Run: headless pygame with SDL's dummy video driver; simulated clock (each Clock.tick advances the game by its frame time, no real sleeping); random seed 0; keys injected as events and as key.get_pressed() state; no mouse input.
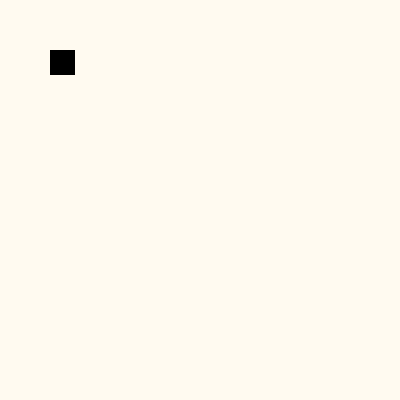
Frame 1 of 4 · flips 1–60 · no input
Frame 2 of 4 · flips 61–180 · tapped SPACE, RETURN · held RIGHT (→), D · screen unchanged from frame 1, image omitted
Frame 3 of 4 · flips 181–300 · held DOWN (↓), S · screen unchanged from frame 2, image omitted
Frame 4 of 4 · flips 301–420 · held LEFT (←), A, UP (↑), W · screen unchanged from frame 3, image omitted

The pygame program that drew these frames:

# Implement PyGame Graphics

import math
import random
import pygame
from pygame.rect import Rect

# Decision: we are not gonna use Sprite; will just use Rect throughout

pts = ('topleft', 'topright', 'bottomleft', 'bottomright',
        'midtop', 'midright', 'midbottom', 'midleft', 'center')

RED = (255, 0, 0)
GREEN = (0, 255, 0)
BLUE = (0, 0, 255)

YELLOW = (255, 255, 0)
MAGENTA = (255, 0, 255)
CYAN = (0, 255, 255)

BLACK = (0, 0, 0)
GRAY = (150, 150, 150)
WHITE = (255, 255, 255)


class Canvas(object):
    def __init__(self, width, height):
        self.width, self.height = width, height

        self.screen = pygame.display.set_mode((width, height), 0, 32)  #
        self.clock = pygame.time.Clock()

        # sprites need to be added here
        self.all_sprites = pygame.sprite.Group()

        self.rectangle_objs = []
        self.circle_objs = []
        self.text_objs = []

    def get_canvas_width(self):
        return self.width

    def get_canvas_height(self):
        return self.height

    def set_color(self, obj):
        raise Exception("color needs to be set during creation")

    def create_rectangle(self, x1, y1, x2, y2, color: str):
        color = eval(color.upper())
        width = math.fabs(x2 - x1)
        height = math.fabs(y2 - y1)
        # Rect(left, top, width, height)
        rect = Rect(x1, y1, width, height)
        self.rectangle_objs.append((rect, color))
        # pygame.draw.rect(self.screen, BLACK, rect)
        return rect

    def create_oval(self, x1, y1, x2, y2, radius, color: str):
        color = eval(color.upper())
        width = math.fabs(x2 - x1)
        height = math.fabs(y2 - y1)
        rect = Rect(x1, y1, width, height)
        self.circle_objs.append((rect, radius, color))

        return rect

    def create_text(self, x, y, text, font, size):
        # TODO: add this
        pass

    def coords(self, obj: Rect):
        # based on Tkinter tradition 4 corners
        raise Exception("You shouldn't call this function")
        # coordinates = []
        # coordinates.append(obj)
        # return coordinates

    def find_overlapping(self, left, top, right, bottom):
        raise Exception("Resolve collision in PyGame way")

    def get_left_x(self, obj: Rect):
        # return one number
        return obj.midleft[0]

    def get_top_y(self, obj: Rect):
        # return one number
        return obj.midtop[1]

    def get_height(self, obj: Rect):
        return obj.height

    def get_width(self, obj: Rect):
        return obj.width

    def move_to(self, obj, new_x, new_y):
        old_x = self.get_left_x(obj)
        old_y = self.get_top_y(obj)
        self.move(obj, new_x - old_x, new_y - old_y)

    def moveto(self, obj: Rect, x, y):
        self.move_to(obj, x, y)

    def move(self, obj: Rect, dx, dy):
        obj.move_ip(dx, dy)

    def set_canvas_background_color(self, color):
        assert color == 'floral white', "We can only set this one color"
        self.screen.fill((255, 250, 240))

    def update(self):
        canvas.set_canvas_background_color('floral white')

        for rect, color in self.rectangle_objs:
            pygame.draw.rect(self.screen, color, rect)

        for rect, radius, color in self.circle_objs:
            pygame.draw.circle(self.screen, color, rect.center, radius)

        pygame.display.flip()

if __name__ == '__main__':
    canvas = Canvas(400, 400)
    canvas.set_canvas_background_color('floral white')
    running = True

    canvas.create_rectangle(50, 50, 75, 75, 'black')
    ball = canvas.create_oval(100, 100, 125, 125, 12, 'black')

    while running:
        event = pygame.event.poll()
        if event.type == pygame.QUIT:
            running = False
        # pygame.display.flip()
        #print(ball.center)
        canvas.move(ball, 5, 5)
        canvas.update()
        pass
